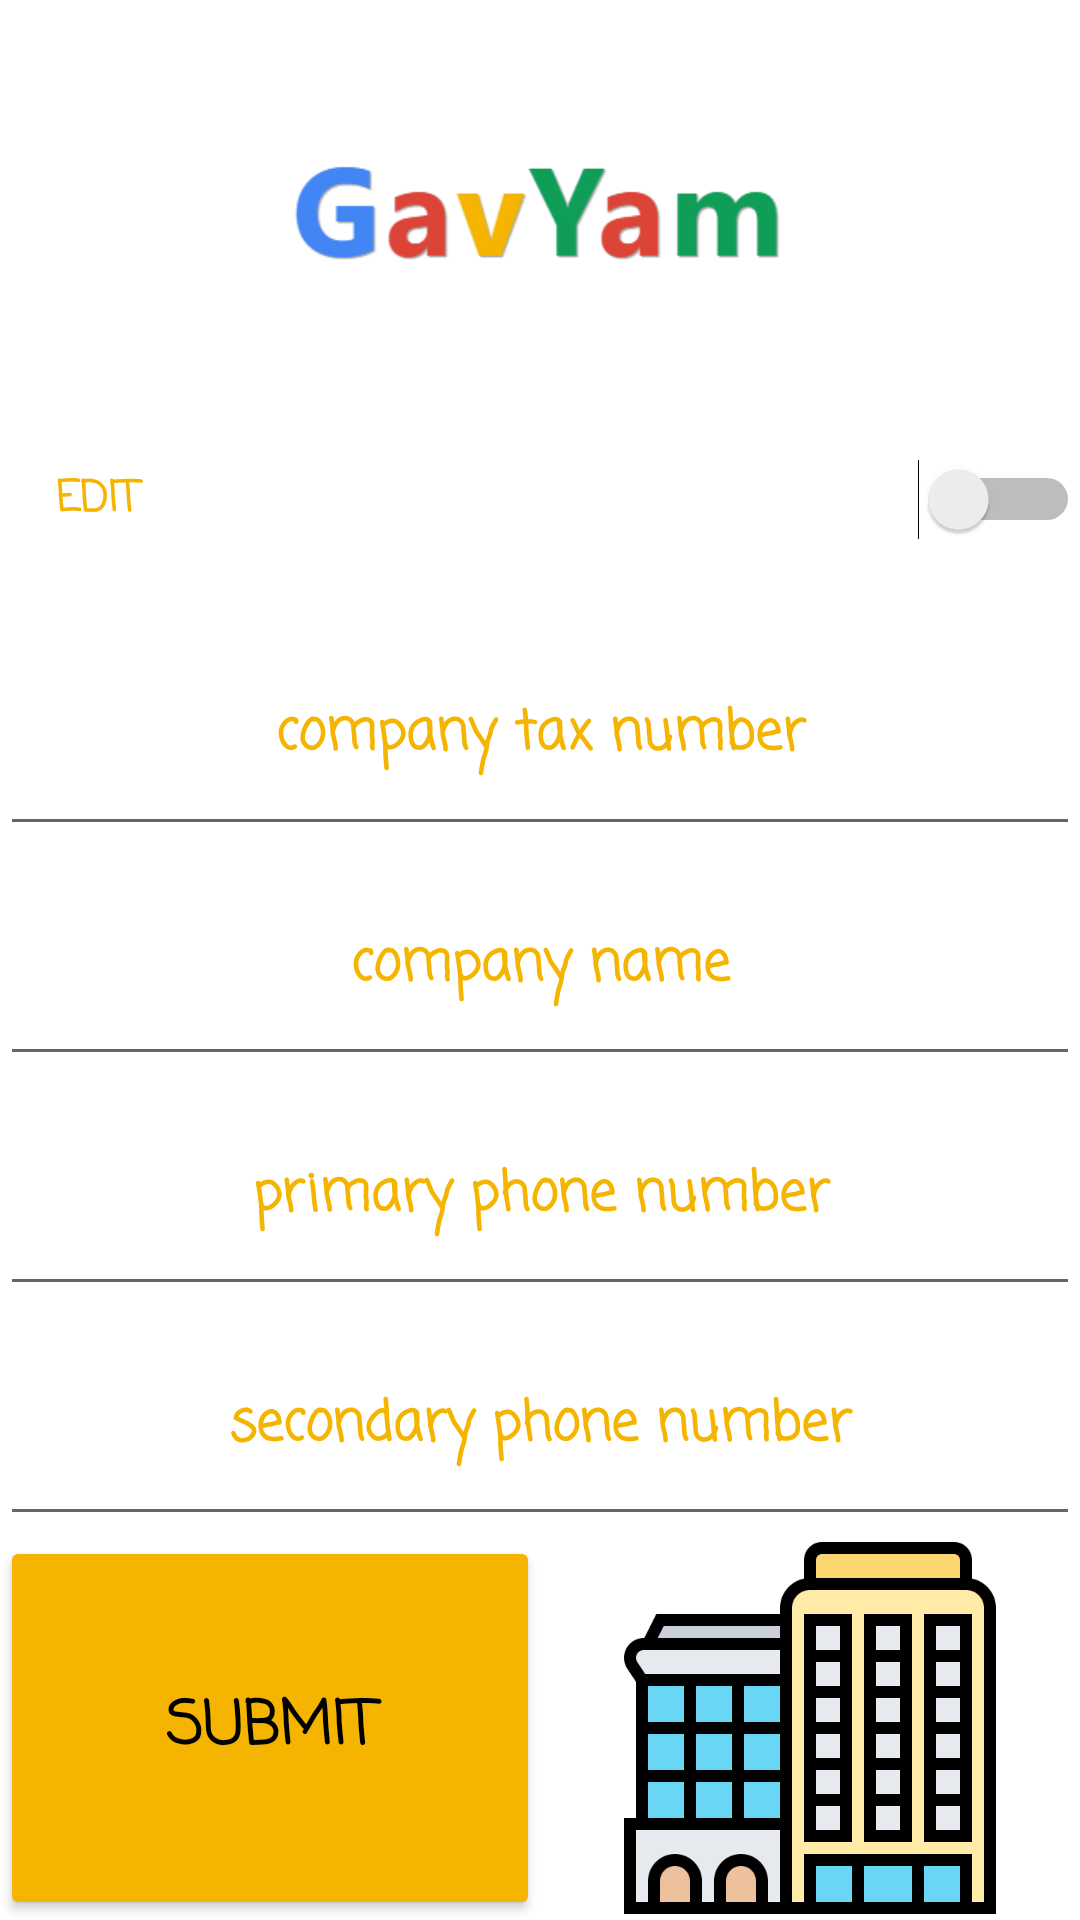

Produce the Android XML layout that renders to this screen, including the resource entries it uses.
<!-- AndroidManifest.xml: application theme Theme.FBDB -->
<!-- res/layout/activity_edit_company.xml -->
<?xml version="1.0" encoding="utf-8"?>
<androidx.constraintlayout.widget.ConstraintLayout xmlns:android="http://schemas.android.com/apk/res/android"
    xmlns:app="http://schemas.android.com/apk/res-auto"
    xmlns:tools="http://schemas.android.com/tools"
    android:layout_width="match_parent"
    android:layout_height="match_parent"
    tools:context=".edit_company">

    <LinearLayout
        android:layout_width="match_parent"
        android:layout_height="match_parent"
        android:orientation="vertical"
        tools:context=".companies">

        <LinearLayout
            android:layout_width="match_parent"
            android:layout_height="match_parent"
            android:layout_weight="2"
            android:orientation="horizontal">

            <ImageView
                android:id="@+id/imageView4"
                android:layout_width="match_parent"
                android:layout_height="match_parent"
                android:layout_weight="1"
                app:srcCompat="@drawable/logo" />

        </LinearLayout>

        <LinearLayout
            android:layout_width="match_parent"
            android:layout_height="match_parent"
            android:layout_weight="1"
            android:orientation="vertical">

            <Switch
                android:id="@+id/sw"
                android:layout_width="match_parent"
                android:layout_height="match_parent"
                android:layout_weight="1"
                android:buttonTint="#F4B400"
                android:fontFamily="casual"
                android:hint="    EDIT"
                android:onClick="view"
                android:textColorHint="#F4B400"
                android:textStyle="bold" />

            <EditText
                android:id="@+id/CARD_NUMBER"
                android:layout_width="match_parent"
                android:layout_height="match_parent"
                android:layout_weight="1"
                android:ems="10"
                android:fontFamily="casual"
                android:gravity="center"
                android:hint="company tax number"
                android:inputType="number"
                android:textColor="#000000"
                android:textColorHint="#F4B400"
                android:textStyle="bold" />

            <EditText
                android:id="@+id/FIRST_NAME"
                android:layout_width="match_parent"
                android:layout_height="match_parent"
                android:layout_weight="1"
                android:ems="10"
                android:fontFamily="casual"
                android:gravity="center"
                android:hint="company name"
                android:inputType="textPersonName"
                android:textColorHint="#F4B400"
                android:textStyle="bold" />

            <EditText
                android:id="@+id/FINAL_NAME"
                android:layout_width="match_parent"
                android:layout_height="match_parent"
                android:layout_weight="1"
                android:ems="10"
                android:fontFamily="casual"
                android:gravity="center"
                android:hint="primary phone number"
                android:inputType="none|phone"
                android:textColorHint="#F4B400"
                android:textStyle="bold" />

            <EditText
                android:id="@+id/COMPANY"
                android:layout_width="match_parent"
                android:layout_height="match_parent"
                android:layout_weight="1"
                android:ems="10"
                android:fontFamily="casual"
                android:gravity="center"
                android:hint="secondary phone number"
                android:inputType="none|phone"
                android:textColorHint="#F4B400"
                android:textStyle="bold" />

        </LinearLayout>

        <LinearLayout
            android:layout_width="match_parent"
            android:layout_height="match_parent"
            android:layout_weight="2"
            android:orientation="horizontal">

            <Button
                android:id="@+id/button"
                android:layout_width="match_parent"
                android:layout_height="match_parent"
                android:layout_weight="1"
                android:backgroundTint="#F4B400"
                android:fontFamily="casual"
                android:onClick="update"
                android:text="Submit"
                android:textColor="#000000"
                android:textSize="20sp"
                android:textStyle="bold" />

            <ImageView
                android:id="@+id/imageView5"
                android:layout_width="match_parent"
                android:layout_height="match_parent"
                android:layout_weight="1"
                android:scaleType="centerInside"
                app:srcCompat="@drawable/company" />
        </LinearLayout>
    </LinearLayout>
</androidx.constraintlayout.widget.ConstraintLayout>
<!-- resources referenced by this layout -->
<resources>
  <!-- drawable company: png bitmap (drawable, 20719 bytes) -->
  <!-- drawable logo: png bitmap (drawable, 10786 bytes) -->
  <style name="Theme.FBDB" parent="Theme.MaterialComponents.DayNight.DarkActionBar">
          
          <item name="colorPrimary">@color/purple_500</item>
          <item name="colorPrimaryVariant">@color/purple_700</item>
          <item name="colorOnPrimary">@color/white</item>
          
          <item name="colorSecondary">@color/teal_200</item>
          <item name="colorSecondaryVariant">@color/teal_700</item>
          <item name="colorOnSecondary">@color/black</item>
          
          <item name="android:statusBarColor" tools:targetApi="l">?attr/colorPrimaryVariant</item>
          
      </style>
  <!-- not gathered from this repository: default colours our renderer supplied (Android Studio template values) -->
  <color name="purple_500">#FF6200EE</color>
  <color name="purple_700">#FF3700B3</color>
  <color name="teal_200">#FF03DAC5</color>
  <color name="teal_700">#FF018786</color>
  <color name="black">#FF000000</color>
  <color name="white">#FFFFFFFF</color>
</resources>
